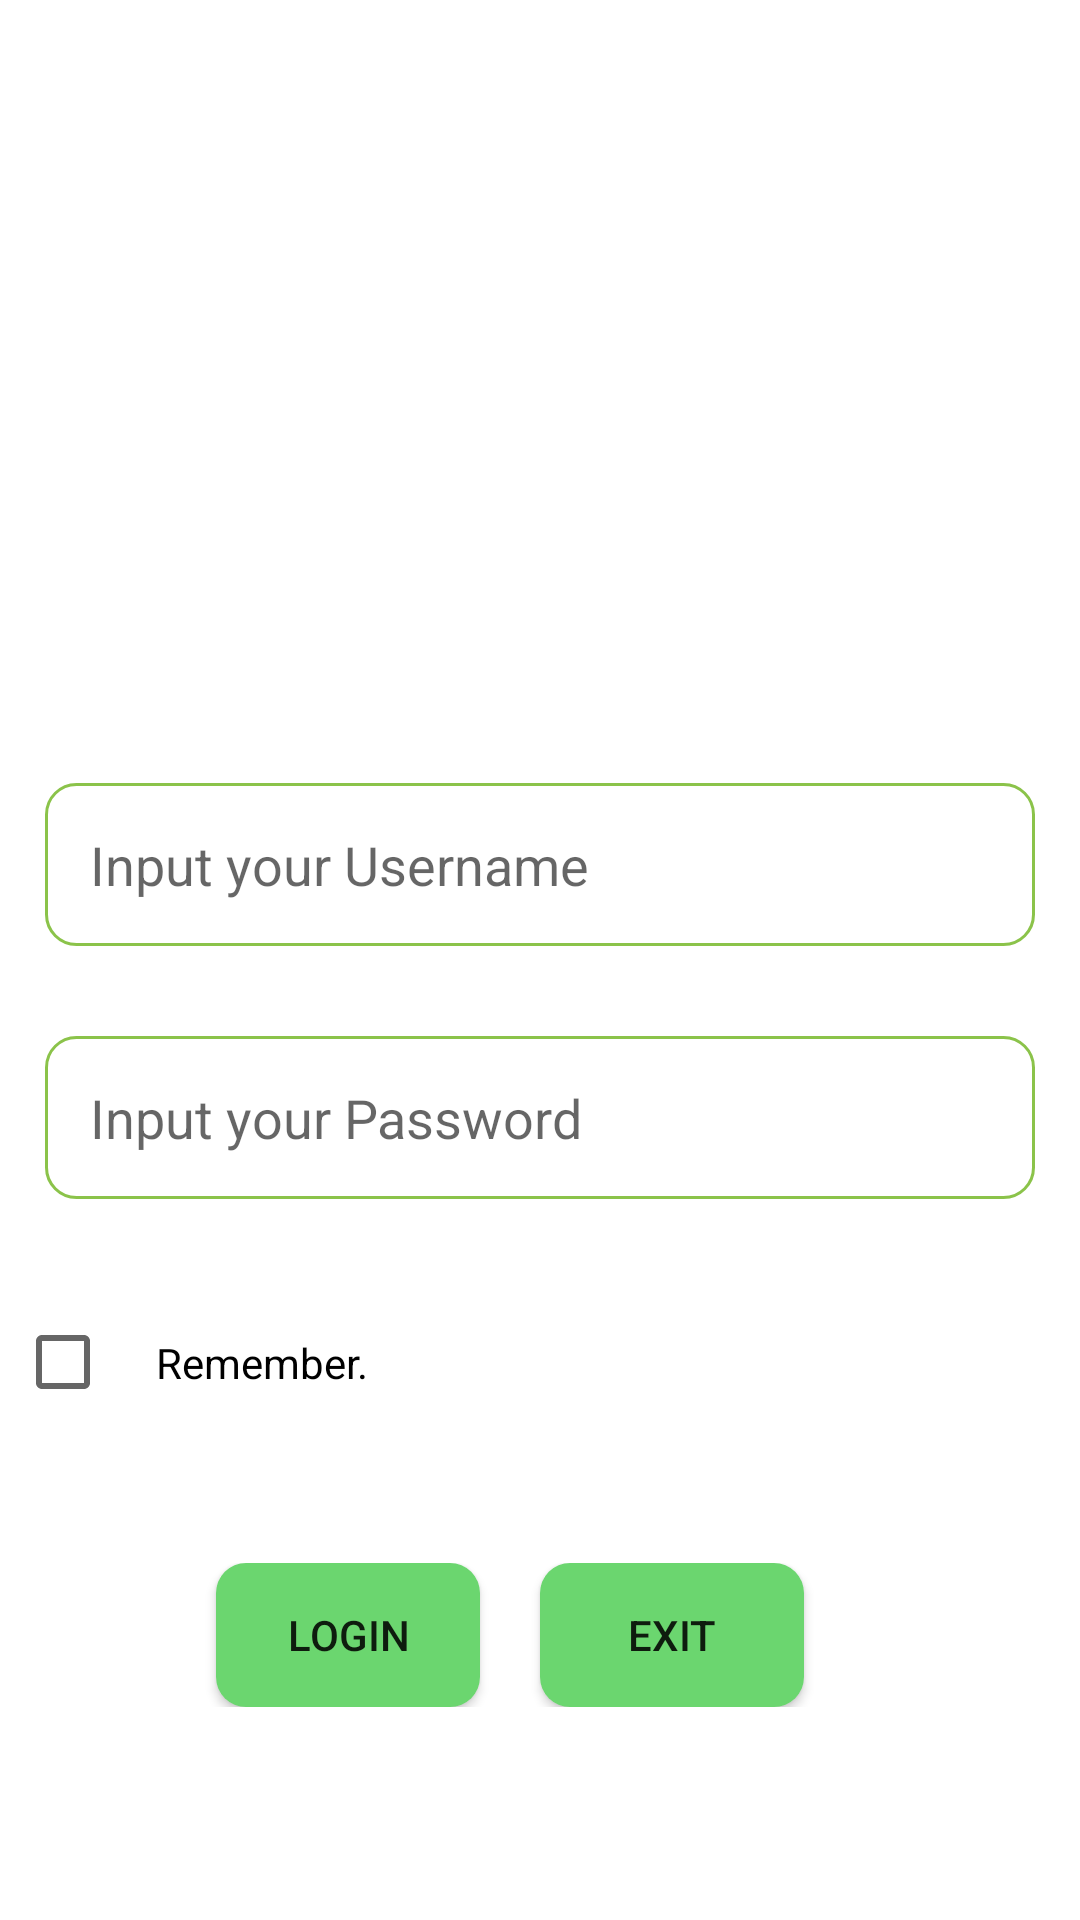

This screen was rendered from an Android layout file. Write that file and the resources it references.
<!-- AndroidManifest.xml: application theme Theme.AQSolution -->
<!-- res/layout/activity_login.xml -->
<?xml version="1.0" encoding="utf-8"?>
<LinearLayout
    xmlns:android="http://schemas.android.com/apk/res/android" android:layout_width="match_parent"

    android:orientation="vertical"
    android:gravity="center"
    android:layout_height="match_parent">

    <RelativeLayout
        android:id="@+id/LO_input_login"
        android:background="@drawable/bg_white"
        android:layout_width="350dp"
        android:layout_height="450dp">
        <ImageView
            android:id="@+id/imageView"
            android:layout_marginTop="10dp"
            android:layout_centerHorizontal="true"
            android:background="@drawable/logo"
            android:layout_width="150dp"
            android:layout_height="150dp"/>
        <EditText
            android:id="@+id/edtemail"
            android:hint="@string/hint_email"
            android:layout_below="@+id/imageView"
            android:layout_marginHorizontal="10dp"
            android:background="@drawable/bg_edittext"
            android:layout_marginTop="30dp"
            android:padding="15dp"
            android:layout_width="match_parent"
            android:layout_height="wrap_content"/>
        <EditText
            android:id="@+id/edtpass"
            android:hint="@string/hint_password"
            android:layout_marginHorizontal="10dp"
            android:layout_below="@id/edtemail"
            android:background="@drawable/bg_edittext"
            android:padding="15dp"
            android:layout_marginTop="30dp"
            android:layout_width="match_parent"
            android:layout_height="wrap_content"
            android:inputType="textPassword"/>
        <CheckBox
            android:id="@+id/cb_rememberLogin"
            android:layout_below="@id/edtpass"
            android:padding="15dp"
            android:layout_marginTop="30dp"
            android:text="@string/txt_luudangnhap"
            android:layout_width="match_parent"
            android:layout_height="wrap_content"/>
    </RelativeLayout>
    <RelativeLayout
        android:layout_width="match_parent"
        android:layout_height="wrap_content"
        android:gravity="center_horizontal"
        android:paddingHorizontal="40dp">
        <Button
            android:id="@+id/btLogin"
            android:background="@drawable/bg_button_green"
            android:text="@string/btn_login"
            android:layout_width="wrap_content"
            android:layout_height="wrap_content"/>
        <Button
            android:layout_marginHorizontal="20dp"
            android:id="@+id/btExit"
            android:background="@drawable/bg_button_green"
            android:text="@string/btn_exit"
            android:layout_toRightOf="@id/btLogin"
            android:layout_width="wrap_content"
            android:layout_height="wrap_content"/>
    </RelativeLayout>


</LinearLayout>
<!-- resources referenced by this layout -->
<resources>
  <!-- drawable bg_button_green (drawable) -->
  <?xml version="1.0" encoding="utf-8"?>
  <shape
      android:shape="rectangle"
      xmlns:android="http://schemas.android.com/apk/res/android">
  
      <solid android:color="#6BD66F"/>
      <corners android:radius="10dp"/>
  </shape>
  <!-- drawable bg_edittext (drawable) -->
  <?xml version="1.0" encoding="utf-8"?>
  <shape
      android:shape="rectangle"
      xmlns:android="http://schemas.android.com/apk/res/android">
  <corners android:radius="10dp"/>
      <stroke android:color="#8BC34A"
          android:width="1dp"/>
  </shape>
  <!-- drawable bg_white (drawable) -->
  <?xml version="1.0" encoding="utf-8"?>
  <shape
      android:shape="rectangle"
      xmlns:android="http://schemas.android.com/apk/res/android">
  <corners android:radius="10dp"/>
      <solid android:color="@color/white"/>
  </shape>
  <string name="btn_exit">Exit</string>
  <string name="btn_login">Login</string>
  <string name="hint_email">Input your Username</string>
  <string name="hint_password">Input your Password</string>
  <string name="txt_luudangnhap">Remember.</string>
  <style name="Theme.AQSolution" parent="Theme.MaterialComponents.DayNight.NoActionBar">
          
  
          <item name="colorPrimary">@color/purple_500</item>
          <item name="colorPrimaryVariant">@color/purple_700</item>
          <item name="colorOnPrimary">@color/white</item>
          
          <item name="colorSecondary">@color/teal_200</item>
          <item name="colorSecondaryVariant">@color/teal_700</item>
          <item name="colorOnSecondary">@color/black</item>
          
          <item name="android:statusBarColor" tools:targetApi="l">?attr/colorPrimaryVariant</item>
          
      </style>
  <!-- not gathered from this repository: default colours our renderer supplied (Android Studio template values) -->
  <color name="purple_500">#FF6200EE</color>
  <color name="purple_700">#FF3700B3</color>
  <color name="teal_200">#FF03DAC5</color>
  <color name="teal_700">#FF018786</color>
  <color name="black">#FF000000</color>
  <color name="white">#FFFFFFFF</color>
</resources>
